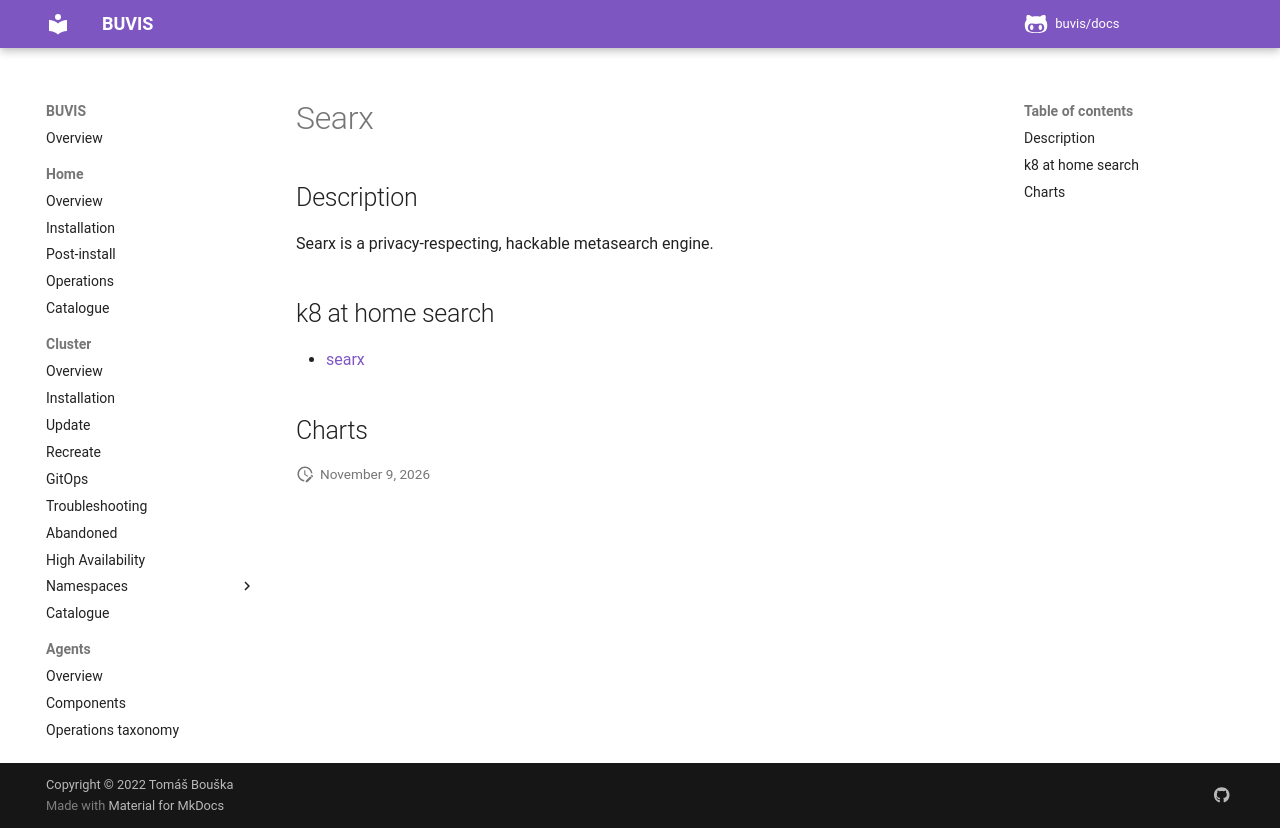

repository: buvis/docs · page: cluster/catalogue/searx/index.html · generator: mkdocs

# Searx

## Description

Searx is a privacy-respecting, hackable metasearch engine.

## k8 at home search

- [searx](https://nanne.dev/k8s-at-home-search/#/searx)

## Charts
